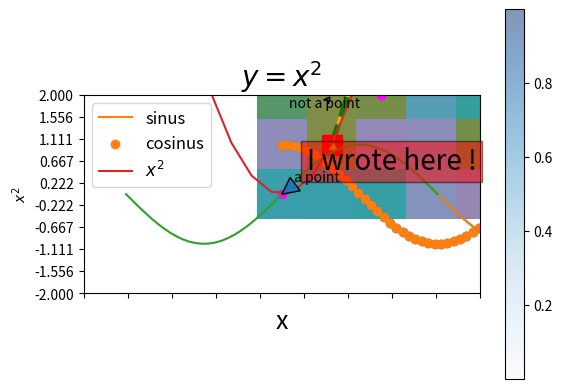

Write Python code to recreate this figure.
# pyplot is the interface to the matplotlib plotting library
import matplotlib.pyplot as plt

# this is the magic to obtain plots in the notebook
# probably not required in recent versions of Jupyter
%matplotlib inline

import pandas as pd
import numpy as np

x = np.linspace(0, 2*np.pi, 50)

y = np.sin(x)
z = np.cos(x)

plt.plot(x, y)
plt.scatter(x, z);

x = np.linspace(0, 2*np.pi, 50); y = np.sin(x)

plt.title('trigonometric functions of angles between 0 and $2 \pi$', fontsize=20)

plt.xlabel('x coordinate', fontsize=18) # name of axis x
plt.ylabel('y coordinate') # name of axis y

plt.plot(x, y, label='sinus'); plt.scatter(x, z, label='cosinus')

plt.legend(fontsize=12) # show the legend, i.e. labels of lines/markers
plt.show(); # not mandatory in jupyter notebooks !

x = np.arange(1, 10)
y = np.power(x, 2)
plt.plot(x, y, color='orange',
         linestyle='--',
         linewidth=3);

# green, dashed line
plt.plot(x, y, 'g--', linewidth=4)
# red, square marker
plt.plot(x, y, 'rs', markersize=15)
# yellow, triangle marker
plt.plot(x, y, 'y^', markersize=6);

x = np.arange(10)
y = x + 10 * np.random.randn(10)

# random values for colors
z = np.random.randint(100, 10000, 10)
# random values for size 
v = np.random.randint(100, 5000, 10)

plt.scatter(x, y, marker='o',
            c=z,
            s=v,
            cmap='Blues');

plt.xlim(-2*np.pi, 2*np.pi)


plt.xticks(np.linspace(-2*np.pi, 2*np.pi, 10, endpoint=True));

plt.xticks([-2*np.pi, -np.pi, 0, np.pi/2, np.pi, 2*np.pi],
           ['$-2\pi$', '$-\pi$', 0, '$\pi/2$', '$\pi$', '$2\pi$']);

x = np.linspace(-np.pi, np.pi, 50)
y = np.sin(x)

plt.xlim(-4, 4) 
plt.xticks(np.linspace(-4, 4, 10, endpoint=True))

plt.ylim(-1, 1)
plt.yticks(np.linspace(-2, 2, 10, endpoint=True))

plt.plot(x, y);

plt.text(0.5, 0.5, 'I wrote here !', fontsize=20, bbox=dict(facecolor='red', alpha=0.5));

plt.scatter([0, 1, 2], [0, 1, 2], color='magenta')

plt.annotate('a point', xy=(0, 0), xytext=(0.25, 0.251),
             arrowprops=dict())

plt.annotate('not a point', xy=(1, 2), xytext=(0.15, 1.75),
             arrowprops=dict(arrowstyle='fancy'))

# uncomment to get the doc
#plt.savefig?

x = np.linspace(-10, 10, 50)
y = np.power(x, 2)
plt.title('$y = x^2$', fontsize=20)
plt.xlabel('x')
plt.ylabel('$x^2$')
plt.plot(x, y, label='$x^2$')
plt.legend(fontsize=12)

plt.savefig('my_figure.png')

# we create an array
i = np.random.random((50, 100)) # numbers between [0, 1[

# we plot the array as an image
my_map = plt.imshow(i)

# color map, transparency (alpha)
plt.imshow(i, cmap=plt.cm.Blues, alpha=0.5) 
plt.colorbar();